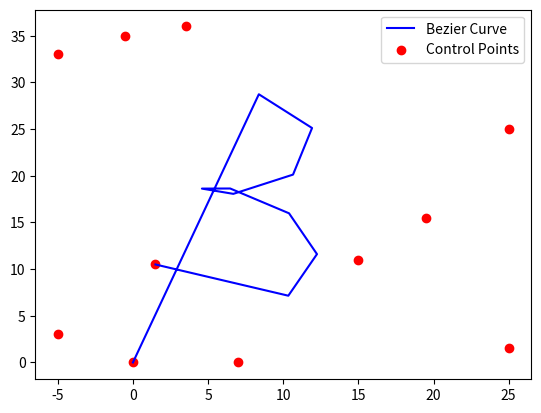

Here is the Python script that generated this plot:
import numpy as np
import matplotlib.pyplot as plt
from scipy.special import comb

def bernsteinPolynomial(n, i, t):
    return comb(n, i) * (t**(i)) * ((1-t)**(n-i))

def bezier(control_points, weights, t):
    n = len(control_points) - 1

    curve_x = 0
    curve_y = 0

    for i in range(len(control_points)):
        curve_x += bernsteinPolynomial(n,i, t) * control_points[i][0] * weights[i]
        curve_y += bernsteinPolynomial(n,i, t) * control_points[i][1] * weights[i]

    x = 0
    y = 0
    
    for i in range(len(weights)):
        x += bernsteinPolynomial(n, i, t) * weights[i]
        y += bernsteinPolynomial(n, i, t) * weights[i]

    curve_x = curve_x / x
    curve_y = curve_y / y
    
    return curve_x, curve_y

def plot_curve(num_points, control_points, weights):
    t = np.linspace(0, 1, num_points)
    curve_points = np.array([bezier(control_points, weights, ti) for ti in t])
    print(curve_points)
    
    plt.plot(curve_points[:, 0], curve_points[:, 1], color="blue", label='Bezier Curve')
    plt.scatter(*zip(*control_points), color='red', label='Control Points')
    plt.legend()
    plt.show()


# control points
control_points = [ (0.0, 0.0), (3.5, 36.0), (25.0, 25.0), (25.0, 1.5), (-5.0, 3.0), (-5.0, 33.0),
(15.0, 11.0), (-0.5, 35.0), (19.5, 15.5), (7.0, 0.0), (1.5, 10.5)]

weights = [1.0, 6.0, 4.0, 2.0, 3.0, 4.0, 2.0, 1.0, 5.0, 4.0, 1.0]
# weights = [1.0, 1.0, 1.0, 1.0, 1.0, 1.0, 1.0, 1.0, 1.0, 1.0, 1.0]
# weights = [1.0, 6.0, 4.0, 2.0, 3.0, 4.0, 2.0, 1.0, 5.0, 4.0, 1.0]
weights = [1.0, 6.0, 4.0, 2.0, 3.0, 4.0, 2.0, 1.0, 5.0, 4.0, 1.0]

plot_curve(11, control_points, weights)
